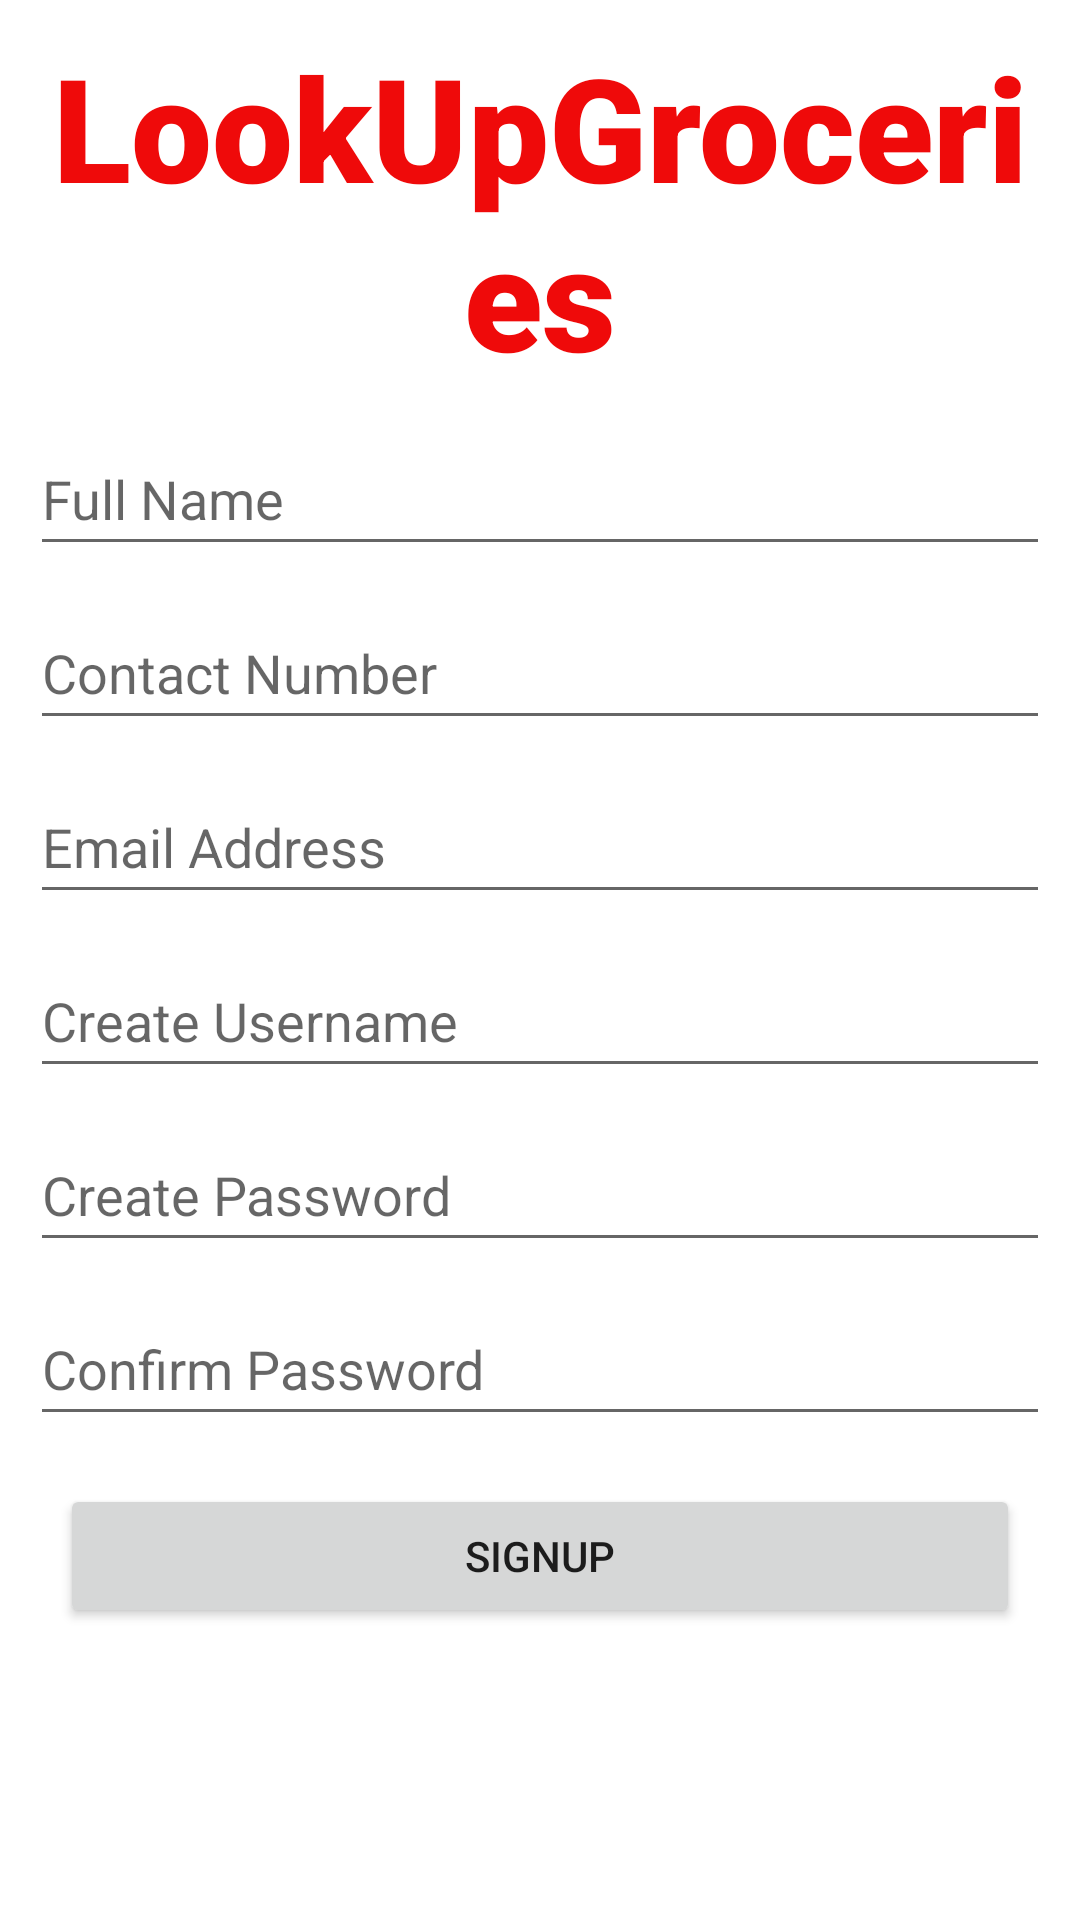

Produce the Android XML layout that renders to this screen, including the resource entries it uses.
<!-- AndroidManifest.xml: application theme Theme.LookUpGroceries -->
<!-- res/layout/activity_sign_up.xml -->
<?xml version="1.0" encoding="utf-8"?>
<androidx.constraintlayout.widget.ConstraintLayout xmlns:android="http://schemas.android.com/apk/res/android"
    xmlns:app="http://schemas.android.com/apk/res-auto"
    xmlns:tools="http://schemas.android.com/tools"
    android:id="@+id/email"
    android:layout_width="match_parent"
    android:layout_height="match_parent"
    tools:context=".SignUp">

    <EditText
        android:id="@+id/editName"
        android:layout_width="match_parent"
        android:layout_height="wrap_content"
        android:layout_marginStart="10dp"
        android:layout_marginTop="10dp"
        android:layout_marginEnd="10dp"
        android:ems="10"
        android:hint="Full Name"
        android:inputType="textPersonName"
        android:minHeight="48dp"
        app:layout_constraintEnd_toEndOf="parent"
        app:layout_constraintHorizontal_bias="0.5"
        app:layout_constraintStart_toStartOf="parent"
        app:layout_constraintTop_toBottomOf="@+id/textView"
        tools:ignore="Autofill,HardcodedText,MissingConstraints" />

    <EditText
        android:id="@+id/editEmail"
        android:layout_width="match_parent"
        android:layout_height="wrap_content"
        android:layout_marginStart="10dp"
        android:layout_marginTop="10dp"
        android:layout_marginEnd="10dp"
        android:ems="10"
        android:hint="@string/email_address"
        android:inputType="textEmailAddress"
        android:minHeight="48dp"
        app:layout_constraintEnd_toEndOf="parent"
        app:layout_constraintHorizontal_bias="0.5"
        app:layout_constraintStart_toStartOf="parent"
        app:layout_constraintTop_toBottomOf="@+id/editContact"
        tools:ignore="TextContrastCheck"
        android:importantForAutofill="no" />

    <EditText
        android:id="@+id/editPassword"
        android:layout_width="match_parent"
        android:layout_height="wrap_content"
        android:layout_marginStart="10dp"
        android:layout_marginTop="10dp"
        android:layout_marginEnd="10dp"
        android:ems="10"
        android:hint="@string/create_password"
        android:inputType="textPassword"
        android:minHeight="48dp"
        app:layout_constraintEnd_toEndOf="parent"
        app:layout_constraintHorizontal_bias="0.5"
        app:layout_constraintStart_toStartOf="parent"
        app:layout_constraintTop_toBottomOf="@+id/editUsername"
        tools:ignore="Autofill,TextContrastCheck" />

    <EditText
        android:id="@+id/editContact"
        android:layout_width="match_parent"
        android:layout_height="wrap_content"
        android:layout_marginStart="10dp"
        android:layout_marginTop="10dp"
        android:layout_marginEnd="10dp"
        android:autofillHints=""
        android:ems="10"
        android:hint="@string/contact_number"
        android:inputType="number"
        android:minHeight="48dp"
        app:layout_constraintEnd_toEndOf="parent"
        app:layout_constraintHorizontal_bias="0.5"
        app:layout_constraintStart_toStartOf="parent"
        app:layout_constraintTop_toBottomOf="@+id/editName"
        tools:ignore="TextContrastCheck" />

    <TextView
        android:id="@+id/textView"
        android:layout_width="match_parent"
        android:layout_height="wrap_content"
        android:layout_marginStart="10dp"
        android:layout_marginTop="10dp"
        android:layout_marginEnd="10dp"
        android:fontFamily="sans-serif-black"
        android:text="@string/app_name"
        android:textAlignment="center"
        android:textAppearance="@style/TextAppearance.AppCompat.Large"
        android:textColor="#EF0A0A"
        android:textSize="48sp"
        android:textStyle="bold"
        app:autoSizeTextType="none"
        app:layout_constraintEnd_toEndOf="parent"
        app:layout_constraintHorizontal_bias="0.5"
        app:layout_constraintStart_toStartOf="parent"
        app:layout_constraintTop_toTopOf="parent" />


    <Button
        android:id="@+id/signup"
        android:layout_width="match_parent"
        android:layout_height="wrap_content"
        android:layout_marginStart="20dp"
        android:layout_marginTop="16dp"
        android:layout_marginEnd="20dp"
        android:text="@string/signup"
        app:layout_constraintEnd_toEndOf="parent"
        app:layout_constraintHorizontal_bias="0.5"
        app:layout_constraintStart_toStartOf="parent"
        app:layout_constraintTop_toBottomOf="@+id/editConfirmPassword" />

    <EditText
        android:id="@+id/editUsername"
        android:layout_width="match_parent"
        android:layout_height="wrap_content"
        android:layout_marginStart="10dp"
        android:layout_marginTop="10dp"
        android:layout_marginEnd="10dp"
        android:ems="10"
        android:hint="@string/create_username"
        android:inputType="textPersonName"
        android:minHeight="48dp"
        app:layout_constraintEnd_toEndOf="parent"
        app:layout_constraintHorizontal_bias="0.5"
        app:layout_constraintStart_toStartOf="parent"
        app:layout_constraintTop_toBottomOf="@+id/editEmail"
        tools:ignore="TextContrastCheck" />

    <EditText
        android:id="@+id/editConfirmPassword"
        android:layout_width="match_parent"
        android:layout_height="wrap_content"
        android:layout_marginStart="10dp"
        android:layout_marginTop="10dp"
        android:layout_marginEnd="10dp"
        android:autofillHints=""
        android:ems="10"
        android:hint="@string/confirm_password"
        android:inputType="textPassword"
        android:minHeight="48dp"
        app:layout_constraintEnd_toEndOf="parent"
        app:layout_constraintHorizontal_bias="0.5"
        app:layout_constraintStart_toStartOf="parent"
        app:layout_constraintTop_toBottomOf="@+id/editPassword"
        tools:ignore="TextContrastCheck" />

</androidx.constraintlayout.widget.ConstraintLayout>
<!-- resources referenced by this layout -->
<resources>
  <string name="app_name">LookUpGroceries</string>
  <string name="confirm_password">Confirm Password</string>
  <string name="contact_number">Contact Number</string>
  <string name="create_password">Create Password</string>
  <string name="create_username">Create Username</string>
  <string name="email_address">Email Address</string>
  <string name="signup">SIGNUP</string>
  <style name="Theme.LookUpGroceries" parent="Theme.MaterialComponents.DayNight.DarkActionBar">
          
          <item name="colorPrimary">@color/purple_500</item>
          <item name="colorPrimaryVariant">@color/purple_700</item>
          <item name="colorOnPrimary">@color/white</item>
          
          <item name="colorSecondary">@color/teal_200</item>
          <item name="colorSecondaryVariant">@color/teal_700</item>
          <item name="colorOnSecondary">@color/black</item>
          
          <item name="android:statusBarColor" tools:targetApi="l">?attr/colorPrimaryVariant</item>
          
      </style>
  <!-- not gathered from this repository: default colours our renderer supplied (Android Studio template values) -->
  <color name="purple_500">#FF6200EE</color>
  <color name="purple_700">#FF3700B3</color>
  <color name="teal_200">#FF03DAC5</color>
  <color name="teal_700">#FF018786</color>
  <color name="black">#FF000000</color>
  <color name="white">#FFFFFFFF</color>
</resources>
